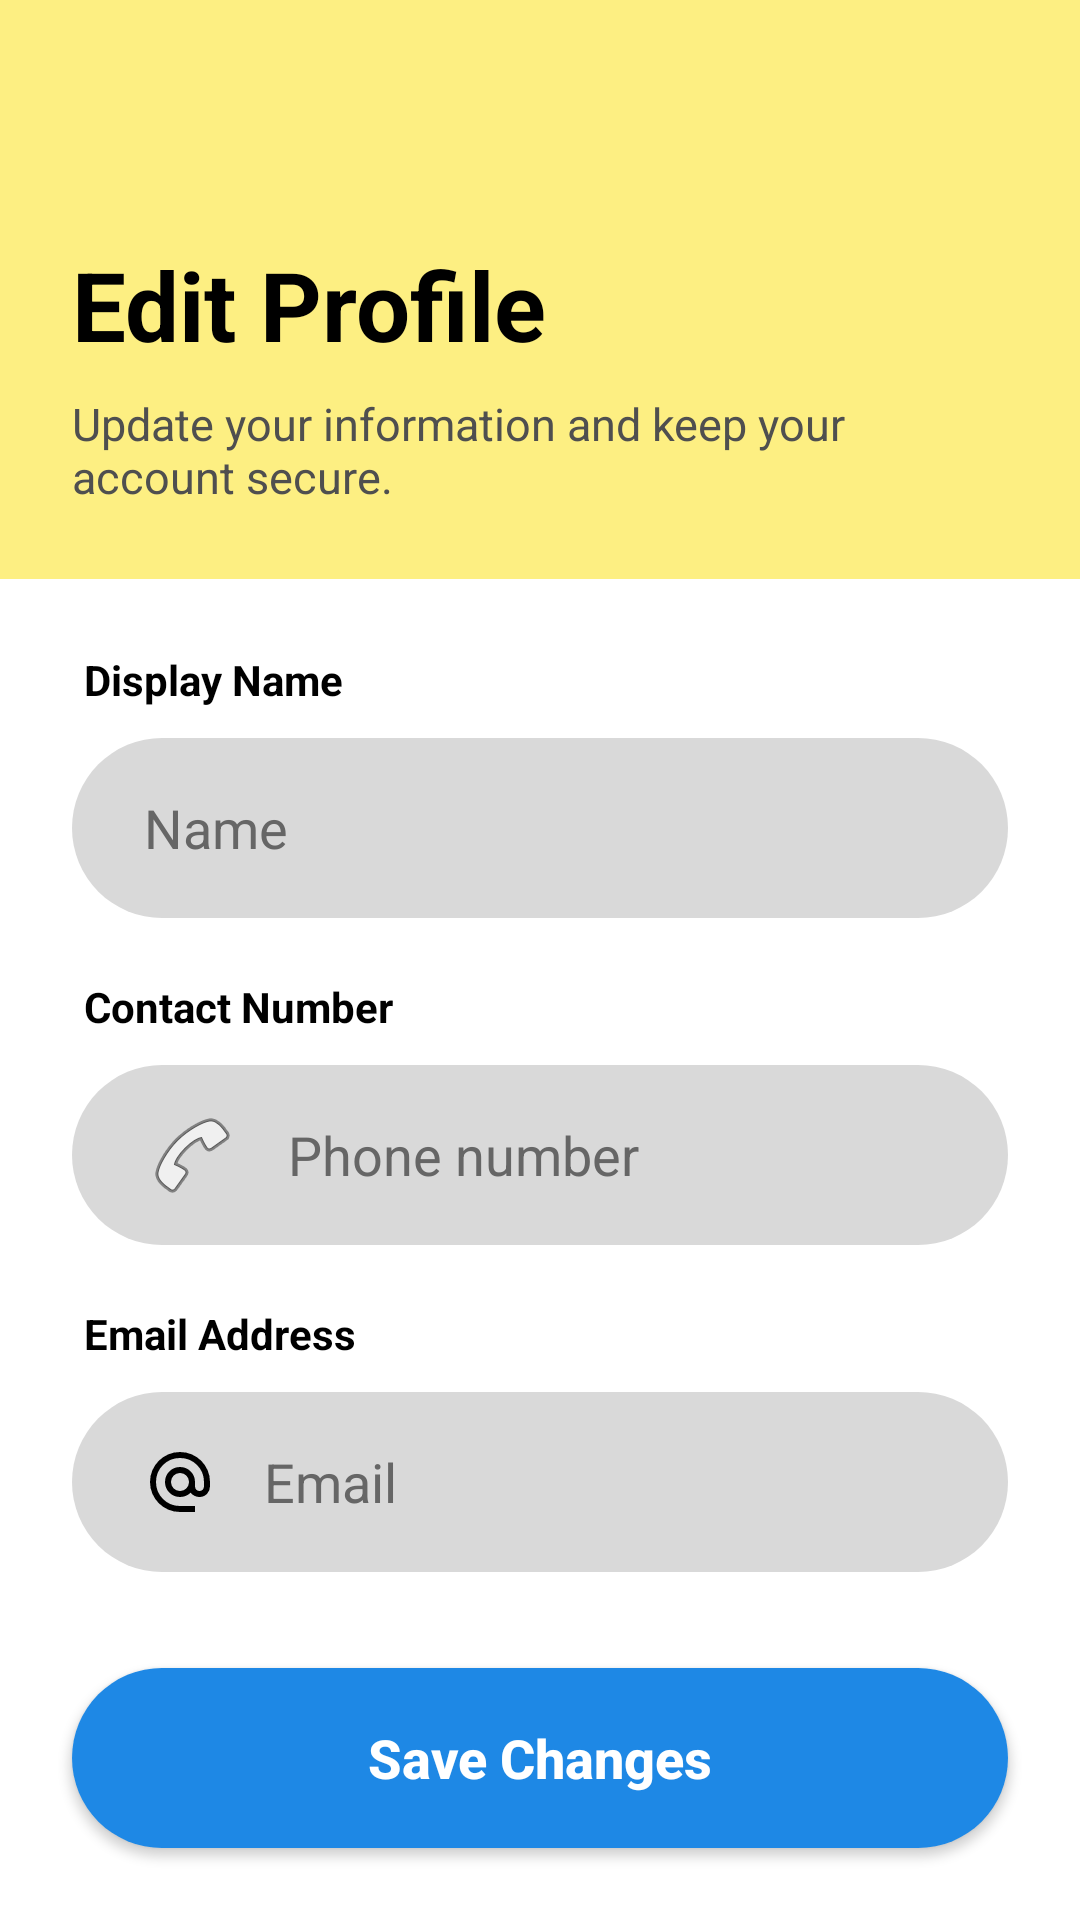

Android layout source for this screen:
<!-- AndroidManifest.xml: application theme Theme.MyNyamanApp -->
<!-- res/layout/user_profile.xml -->
<?xml version="1.0" encoding="utf-8"?>
<androidx.constraintlayout.widget.ConstraintLayout xmlns:android="http://schemas.android.com/apk/res/android"
    xmlns:app="http://schemas.android.com/apk/res-auto"
    android:layout_width="match_parent"
    android:layout_height="match_parent"
    android:background="#FFFFFF">

    
    <androidx.constraintlayout.widget.ConstraintLayout
        android:id="@+id/headerContainer"
        android:layout_width="0dp"
        android:layout_height="wrap_content"
        android:background="#FDEF82"
        android:paddingHorizontal="24dp"
        android:paddingTop="32dp"
        android:paddingBottom="24dp"
        app:layout_constraintEnd_toEndOf="parent"
        app:layout_constraintStart_toStartOf="parent"
        app:layout_constraintTop_toTopOf="parent">

        <ImageView
            android:id="@+id/btnBack"
            android:layout_width="28dp"
            android:layout_height="28dp"
            android:background="?attr/selectableItemBackgroundBorderless"
            android:src="@drawable/back"
            app:layout_constraintStart_toStartOf="parent"
            app:layout_constraintTop_toTopOf="parent"
            app:tint="#2188FF" />

        <TextView
            android:id="@+id/tvProfileTitle"
            android:layout_width="wrap_content"
            android:layout_height="wrap_content"
            android:layout_marginTop="20dp"
            android:text="Edit Profile"
            android:textColor="#000000"
            android:textSize="32sp"
            android:textStyle="bold"
            app:layout_constraintStart_toStartOf="parent"
            app:layout_constraintTop_toBottomOf="@id/btnBack" />

        <TextView
            android:id="@+id/tvProfileSubtitle"
            android:layout_width="0dp"
            android:layout_height="wrap_content"
            android:layout_marginTop="8dp"
            android:text="Update your information and keep your account secure."
            android:textColor="#4F4F4F"
            android:textSize="15sp"
            app:layout_constraintEnd_toEndOf="parent"
            app:layout_constraintStart_toStartOf="parent"
            app:layout_constraintTop_toBottomOf="@id/tvProfileTitle" />

    </androidx.constraintlayout.widget.ConstraintLayout>

    <ScrollView
        android:layout_width="match_parent"
        android:layout_height="0dp"
        android:fillViewport="true"
        app:layout_constraintBottom_toTopOf="@id/btnSaveProfile"
        app:layout_constraintTop_toBottomOf="@id/headerContainer">

        <LinearLayout
            android:layout_width="match_parent"
            android:layout_height="wrap_content"
            android:orientation="vertical"
            android:padding="24dp">

            <TextView
                android:layout_width="wrap_content"
                android:layout_height="wrap_content"
                android:layout_marginStart="4dp"
                android:text="Display Name"
                android:textColor="#000000"
                android:textSize="14sp"
                android:textStyle="bold" />

            <EditText
                android:id="@+id/etProfileName"
                android:layout_width="match_parent"
                android:layout_height="60dp"
                android:layout_marginTop="10dp"
                android:background="@drawable/rounded_input_gray"
                android:drawableStart="@drawable/ic_person"
                android:drawablePadding="16dp"
                android:hint="Name"
                android:inputType="textPersonName"
                android:paddingHorizontal="24dp"
                android:textColor="#000000"
                android:textColorHint="#666666" />

            <TextView
                android:layout_width="wrap_content"
                android:layout_height="wrap_content"
                android:layout_marginStart="4dp"
                android:layout_marginTop="20dp"
                android:text="Contact Number"
                android:textColor="#000000"
                android:textSize="14sp"
                android:textStyle="bold" />

            <EditText
                android:id="@+id/etProfileContact"
                android:layout_width="match_parent"
                android:layout_height="60dp"
                android:layout_marginTop="10dp"
                android:background="@drawable/rounded_input_gray"
                android:drawableStart="@android:drawable/ic_menu_call"
                android:drawablePadding="16dp"
                android:hint="Phone number"
                android:inputType="phone"
                android:paddingHorizontal="24dp"
                android:textColor="#000000"
                android:textColorHint="#666666" />

            <TextView
                android:layout_width="wrap_content"
                android:layout_height="wrap_content"
                android:layout_marginStart="4dp"
                android:layout_marginTop="20dp"
                android:text="Email Address"
                android:textColor="#000000"
                android:textSize="14sp"
                android:textStyle="bold" />

            <EditText
                android:id="@+id/etProfileEmail"
                android:layout_width="match_parent"
                android:layout_height="60dp"
                android:layout_marginTop="10dp"
                android:background="@drawable/rounded_input_gray"
                android:drawableStart="@drawable/ic_email"
                android:drawablePadding="16dp"
                android:enabled="false"
                android:hint="Email"
                android:inputType="textEmailAddress"
                android:paddingHorizontal="24dp"
                android:textColor="#666666"
                android:textColorHint="#666666" />

        </LinearLayout>
    </ScrollView>

    <androidx.appcompat.widget.AppCompatButton
        android:id="@+id/btnSaveProfile"
        android:layout_width="0dp"
        android:layout_height="60dp"
        android:layout_margin="24dp"
        android:background="@drawable/button_blue_rounded"
        android:text="Save Changes"
        android:textAllCaps="false"
        android:textColor="#FFFFFF"
        android:textSize="18sp"
        android:textStyle="bold"
        app:layout_constraintBottom_toBottomOf="parent"
        app:layout_constraintEnd_toEndOf="parent"
        app:layout_constraintStart_toStartOf="parent" />

</androidx.constraintlayout.widget.ConstraintLayout>
<!-- resources referenced by this layout -->
<resources>
  <!-- drawable button_blue_rounded (drawable) -->
  <?xml version="1.0" encoding="utf-8"?>
  <shape xmlns:android="http://schemas.android.com/apk/res/android"
      android:shape="rectangle">
      <solid android:color="#1E88E5" />
      <corners android:radius="30dp" />
  </shape>
  <!-- drawable ic_email (drawable) -->
  <vector xmlns:android="http://schemas.android.com/apk/res/android"
      android:width="24dp"
      android:height="24dp"
      android:viewportWidth="960"
      android:viewportHeight="960">
      <path
          android:fillColor="#000000"
          android:pathData="M480,880Q397,880 324,848.5Q251,817 197,763Q143,709 111.5,636Q80,563 80,480Q80,397 111.5,324Q143,251 197,197Q251,143 324,111.5Q397,80 480,80Q563,80 636,111.5Q709,143 763,197Q817,251 848.5,324Q880,397 880,480L880,538Q880,597 839.5,638.5Q799,680 740,680Q705,680 674,665Q643,650 622,622Q593,651 556.5,665.5Q520,680 480,680Q397,680 338.5,621.5Q280,563 280,480Q280,397 338.5,338.5Q397,280 480,280Q563,280 621.5,338.5Q680,397 680,480L680,538Q680,564 697,582Q714,600 740,600Q766,600 783,582Q800,564 800,538L800,480Q800,346 707,253Q614,160 480,160Q346,160 253,253Q160,346 160,480Q160,614 253,707Q346,800 480,800L680,800L680,880L480,880ZM565,565Q600,530 600,480Q600,430 565,395Q530,360 480,360Q430,360 395,395Q360,430 360,480Q360,530 395,565Q430,600 480,600Q530,600 565,565Z" />
  </vector>
  <!-- drawable rounded_input_gray (drawable) -->
  <?xml version="1.0" encoding="utf-8"?>
  <shape xmlns:android="http://schemas.android.com/apk/res/android"
      android:shape="rectangle">
      <solid android:color="#D9D9D9" />
      <corners android:radius="30dp" />
  </shape>
  <style name="Theme.MyNyamanApp" parent="Theme.AppCompat.DayNight.NoActionBar">
          <item name="colorPrimary">@color/purple_500</item>
          <item name="android:windowLightStatusBar">true</item>
          <item name="android:statusBarColor">@android:color/transparent</item>
          <item name="android:fitsSystemWindows">true</item>
      </style>
  <!-- not gathered from this repository: default colours our renderer supplied (Android Studio template values) -->
  <color name="purple_500">#FF6200EE</color>
</resources>
